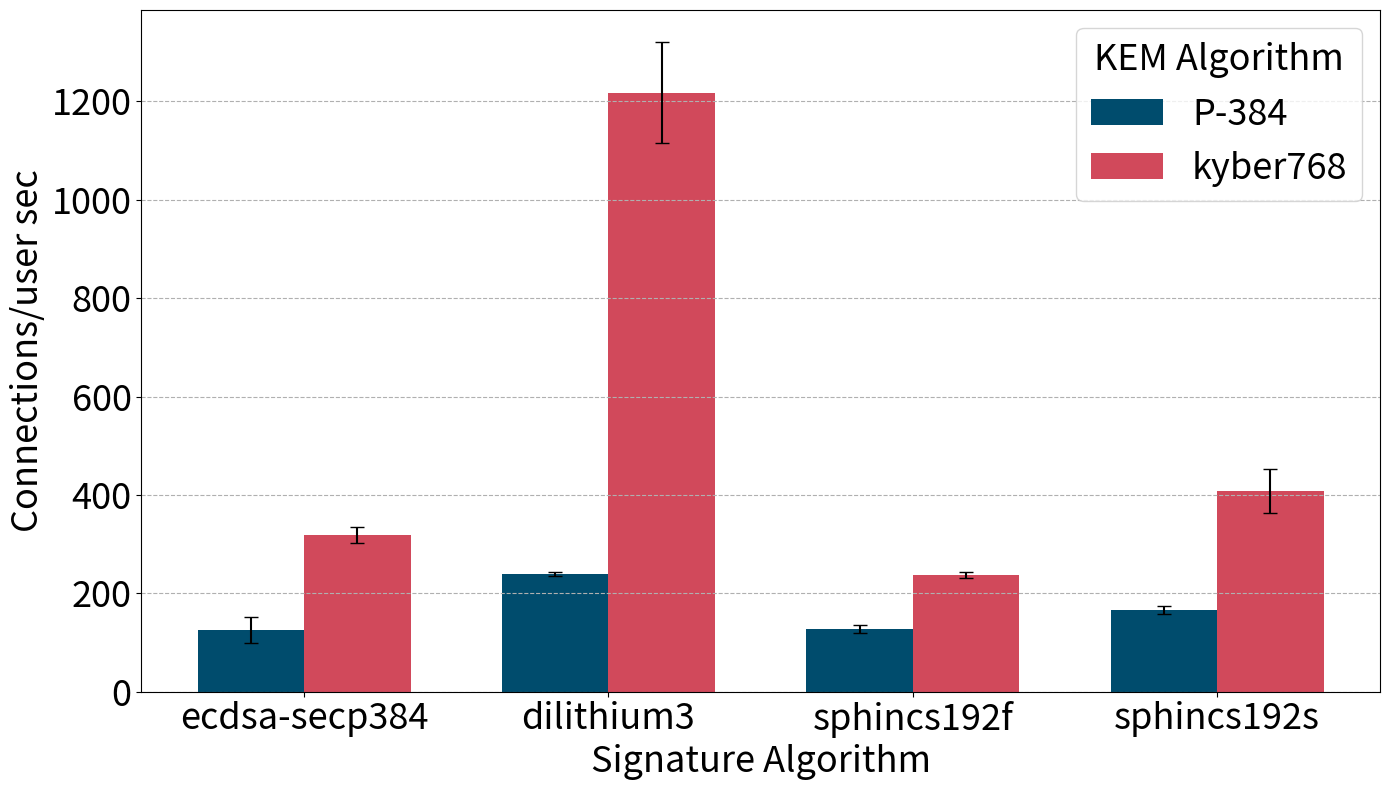

This chart was generated by the following Python code:
import pandas as pd
import numpy as np
import matplotlib.pyplot as plt

# Datos organizados
data = {
    'Algorithm': ['ecdsa-secp384', 'dilithium3', 'sphincs192f', 'sphincs192s'],
    'P-384_run1': [143.74, 231.61, 128.94, 169.23],
    'P-384_run2': [151.88, 237.45, 131.62, 176.92],
    'P-384_run3': [155.38, 237.52, 127.6, 176.92],
    'P-384_run4': [142.2, 239.31, 129.45, 150],
    'P-384_run5': [114.33, 241.47, 126.5, 164.29],
    'P-384_run6': [126, 237.84, 126.69, 160],
    'P-384_run7': [97.53, 240.18, 129.71, 164.29],
    'P-384_run8': [111.55, 239.38, 130.18, 164.29],
    'P-384_run9': [69.9, 241.73, 128.26, 176.92],
    'P-384_run10': [84.17, 241.36, 128.47, 164.29],
    'P-384_run11': [130.64, 235.74, 129.04, 164.29],
    'P-384_run12': [152.05, 240.55, 125, 176.92],
    'P-384_run13': [136.22, 240.11, 129.82, 176.92],
    'P-384_run14': [122.86, 239.6, 123.64, 176.92],
    'P-384_run15': [148.96, 238.91, 129.45, 164.29],
    'P-384_run16': [154.97, 241.36, 86.22, 164.29],
    'P-384_run17': [140.14, 240.73, 129.35, 169.23],
    'P-384_run18': [155.21, 235.04, 89.72, 153.33],
    'P-384_run19': [156.22, 239.38, 131.62, 164.29],
    'P-384_run20': [123.86, 240.62, 129.45, 169.23],
    'P-384_run21': [102.56, 241.1, 129.09, 146.67],
    'P-384_run22': [89.38, 239.23, 130.04, 164.29],
    'P-384_run23': [96.64, 240.55, 130.18, 164.29],
    'P-384_run24': [117.83, 233.03, 125.44, 164.29],
    'P-384_run25': [50.83, 235.03, 129.35, 164.29],
    'P-384_run26': [66.79, 217.58, 125.98, 164.29],
    'P-384_run27': [83.1, 237.59, 130.88, 171.43],
    'P-384_run28': [118.52, 240.77, 129.35, 176.92],
    'P-384_run29': [89.53, 241.1, 127.14, 164.29],
    'P-384_run30': [93.9, 241.83, 126.15, 135.29],
    'P-384_run31': [137.12, 242.57, 126.79, 157.14],
    'P-384_run32': [134.39, 244.28, 125.81, 164.29],
    'P-384_run33': [145.52, 239.89, 130.29, 171.43],
    'P-384_run34': [126.56, 238.98, 128.73, 164.29],
    'P-384_run35': [118.44, 240.15, 128.42, 169.23],
    'P-384_run36': [119.34, 242.17, 129.93, 171.43],
    'P-384_run37': [136.11, 241.53, 122.65, 164.29],
    'P-384_run38': [133.22, 240.59, 124.56, 164.29],
    'P-384_run39': [124.09, 238.94, 129.82, 164.29],
    'P-384_run40': [127.9, 238.57, 127.34, 176.92],
    'P-384_run41': [126.38, 239.93, 124.82, 169.23],
    'P-384_run42': [143.27, 243.01, 125.89, 164.29],
    'P-384_run43': [154.98, 240.98, 129.82, 153.33],
    'P-384_run44': [148.77, 242.57, 130.66, 176.92],
    'P-384_run45': [142.5, 240.95, 125.35, 176.92],
    'P-384_run46': [140.6, 242.75, 128.32, 160],
    'P-384_run47': [146.82, 241.7, 128.52, 164.29],
    'P-384_run48': [157.12, 241.86, 129.09, 164.29],
    'P-384_run49': [154.83, 242.8, 131.73, 176.92],
    'P-384_run50': [156.07, 242.05, 130.4, 164.29],
    
    'kyber768_run1': [330.89, 1234.78, 233.33, 460],
    'kyber768_run2': [332.91, 1249.9, 238.15, 400],
    'kyber768_run3': [336.08, 1229.66, 237.14, 383.33],
    'kyber768_run4': [314.19, 1170.58, 236.16, 460],
    'kyber768_run5': [317.72, 1252.3, 240.57, 383.33],
    'kyber768_run6': [333.28, 1257.83, 241.38, 383.33],
    'kyber768_run7': [328.48, 1235.56, 238.42, 400],
    'kyber768_run8': [329.67, 1232.57, 241.04, 380],
    'kyber768_run9': [275.67, 1259.03, 242.2, 271.43],
    'kyber768_run10': [274.76, 1244.15, 227.12, 400],
    'kyber768_run11': [307.7, 1248.08, 241.38, 383.33],
    'kyber768_run12': [327.24, 1250.58, 235.03, 383.33],
    'kyber768_run13': [330.41, 1235.48, 240.8, 380],
    'kyber768_run14': [330.65, 1262.45, 232.22, 383.33],
    'kyber768_run15': [322.41, 1262.48, 242.2, 383.33],
    'kyber768_run16': [334.6, 1253.28, 224.19, 460],
    'kyber768_run17': [309.61, 1231.11, 239.43, 400],
    'kyber768_run18': [333.44, 1240.34, 238.64, 383.33],
    'kyber768_run19': [331.03, 1243.21, 238.86, 460],
    'kyber768_run20': [329.54, 1220.86, 239.43, 440],
    'kyber768_run21': [328.39, 1225.67, 206.74, 383.33],
    'kyber768_run22': [318.04, 1235.1, 230.56, 400],
    'kyber768_run23': [328.11, 1246.93, 244.19, 383.33],
    'kyber768_run24': [332.17, 1212.55, 240, 383.33],
    'kyber768_run25': [329.07, 1235.69, 231.49, 383.33],
    'kyber768_run26': [335.6, 1237.07, 231.79, 383.33],
    'kyber768_run27': [332.81, 1253.37, 239.43, 400],
    'kyber768_run28': [313.77, 1239.12, 242.77, 383.33],
    'kyber768_run29': [282.06, 976.45, 237.64, 460],
    'kyber768_run30': [288.16, 942.03, 238.07, 383.33],
    'kyber768_run31': [316.21, 1248.28, 234.48, 460],
    'kyber768_run32': [326.38, 1244.91, 236.57, 480],
    'kyber768_run33': [322.96, 1254.34, 240.8, 383.33],
    'kyber768_run34': [318.91, 1235.56, 240, 460],
    'kyber768_run35': [325.16, 1265.89, 242.77, 400],
    'kyber768_run36': [331.43, 1252.6, 242.2, 383.33],
    'kyber768_run37': [326.97, 1253.76, 233.89, 460],
    'kyber768_run38': [328.01, 1252.69, 235.39, 460],
    'kyber768_run39': [327.24, 1257.95, 238.86, 480],
    'kyber768_run40': [310.79, 1266.08, 238.07, 328.57],
    'kyber768_run41': [293.08, 643.18, 233.71, 460],
    'kyber768_run42': [304.77, 1122.57, 231.28, 460],
    'kyber768_run43': [309.76, 1260.15, 244.44, 383.33],
    'kyber768_run44': [294.68, 1250.19, 236.16, 383.33],
    'kyber768_run45': [292.19, 1238.31, 241.38, 460],
    'kyber768_run46': [289.73, 1257.72, 233.89, 400],
    'kyber768_run47': [318.01, 1265.83, 237.29, 460],
    'kyber768_run48': [321.06, 1247.7, 241.38, 460],
    'kyber768_run49': [331.6, 1233.53, 237.85, 380],
    'kyber768_run50': [326.48, 1223.42, 234.83, 300]
}

# Convertir a DataFrame
df = pd.DataFrame(data)

# Calcular la media y la desviación estándar
df['P-384_mean'] = df[[col for col in df.columns if col.startswith('P-384')]].mean(axis=1)
df['P-384_std'] = df[[col for col in df.columns if col.startswith('P-384')]].std(axis=1)
df['kyber768_mean'] = df[[col for col in df.columns if col.startswith('kyber768')]].mean(axis=1)
df['kyber768_std'] = df[[col for col in df.columns if col.startswith('kyber768')]].std(axis=1)

# Mostrar las estadísticas en la gráfica
fig, ax = plt.subplots(figsize=(14, 8))
# Define print-friendly colors
colors = ['#004c6d', '#d1495b']

# Bar width
bar_width = 0.35
index = np.arange(len(df))

# Plotting the data
bars1 = ax.bar(index - bar_width/2, df['P-384_mean'], bar_width, label='P-384', yerr=df['P-384_std'], capsize=5, color=colors[0])
bars2 = ax.bar(index + bar_width/2, df['kyber768_mean'], bar_width, label='kyber768', yerr=df['kyber768_std'], capsize=5, color=colors[1])

# Adding labels, title, and legend
ax.set_xlabel('Signature Algorithm', fontsize=26)
ax.set_ylabel('Connections/user sec', fontsize=26)
#ax.set_title('Statistical Analysis of Connections', fontsize=20)
ax.set_xticks(index)
ax.set_xticklabels(df['Algorithm'], fontsize=26, ha='center')

# Place the legend inside the plot with title 'KEM Algorithm'
legend = ax.legend(fontsize=26, loc='best', title='KEM Algorithm', title_fontsize=26)
plt.setp(legend.get_title(), fontsize=26)

# Add grid
plt.grid(axis = 'y', linestyle='--')

# Make the numbers on the axes larger for better readability
ax.tick_params(axis='both', which='major', labelsize=26)

plt.tight_layout()

# Save the plot as a PNG file
plt.savefig('./Nivel3Connections.png')

plt.show()
